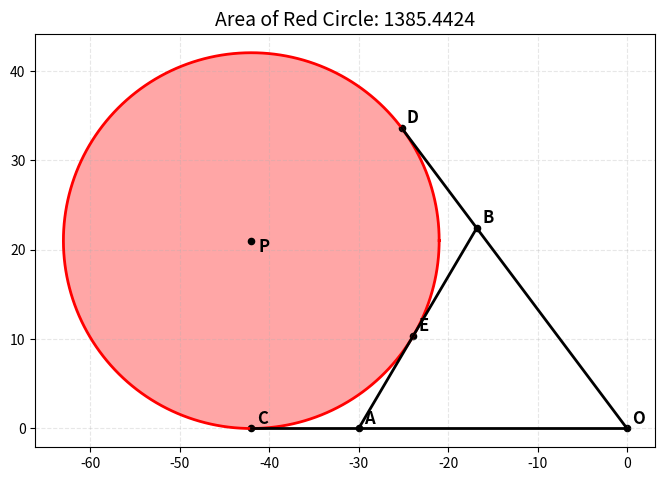

Python code for this plot:
"""
Jim McCleery
May 6, 2026
Kailua-Kona, HI

Source inspiration:
https://youtu.be/68CoMp0PVv4?si=L5fw2903LKN8r4Kj

This program constructs a geometric figure and draws the circle through
three selected points. The area of that circle is displayed in the title.
"""

from math import acos, cos, pi, sin, sqrt

import matplotlib.pyplot as plt
import numpy as np


# ---------------------------------------------------------------------------
# Geometry helper functions
# ---------------------------------------------------------------------------

def law_of_cosines(side_a, side_b, opposite_side):
    """
    Return the angle opposite 'opposite_side' in a triangle.

    The three side lengths are:
        side_a, side_b, opposite_side

    Uses:
        c^2 = a^2 + b^2 - 2ab cos(C)

    Returns:
        angle in radians
    """
    cosine_value = (
        side_a**2 + side_b**2 - opposite_side**2
    ) / (2 * side_a * side_b)

    return acos(cosine_value)


def circle_from_three_points(p1, p2, p3):
    """
    Return the center and radius of the unique circle through three points.

    Args:
        p1, p2, p3: points of the form (x, y)

    Returns:
        (center_x, center_y, radius)

    Raises:
        ValueError if the three points are collinear.
    """
    x1, y1 = p1
    x2, y2 = p2
    x3, y3 = p3

    temp = x2**2 + y2**2
    bc = (x1**2 + y1**2 - temp) / 2
    cd = (temp - x3**2 - y3**2) / 2

    determinant = (x1 - x2) * (y2 - y3) - (x2 - x3) * (y1 - y2)

    if abs(determinant) < 1.0e-12:
        raise ValueError("The three points are collinear; no unique circle exists.")

    center_x = (bc * (y2 - y3) - cd * (y1 - y2)) / determinant
    center_y = ((x1 - x2) * cd - (x2 - x3) * bc) / determinant

    radius = sqrt((center_x - x1) ** 2 + (center_y - y1) ** 2)

    return center_x, center_y, radius


def plot_circle(ax, center, radius, *, color="black", linewidth=2):
    """
    Plot a circle on the given axes.
    """
    center_x, center_y = center
    theta = np.linspace(0, 2 * pi, 1000)

    x_values = center_x + radius * np.cos(theta)
    y_values = center_y + radius * np.sin(theta)

    ax.plot(x_values, y_values, color=color, linewidth=linewidth)


def fill_circle(ax, center, radius, *, color="red", alpha=0.35):
    """
    Fill a circle on the given axes.
    """
    center_x, center_y = center
    theta = np.linspace(0, 2 * pi, 1000)

    x_values = center_x + radius * np.cos(theta)
    y_values = center_y + radius * np.sin(theta)

    ax.fill(x_values, y_values, color=color, alpha=alpha)


def plot_segment(ax, p1, p2, *, color="black", linewidth=2):
    """
    Plot a line segment between two points.
    """
    x1, y1 = p1
    x2, y2 = p2

    ax.plot([x1, x2], [y1, y2], color=color, linewidth=linewidth)


def label_point(ax, point, label, *, dx=0.6, dy=0.6):
    """
    Add a text label near a point.
    """
    x, y = point
    ax.scatter(x, y, color="black", s=20)
    ax.text(x + dx, y + dy, label, fontsize=12, weight="bold")


# ---------------------------------------------------------------------------
# Main construction
# ---------------------------------------------------------------------------

def main():
    """
    Construct the figure, draw the circle, and label the relevant vertices.
    """

    # These two angles come from triangles with side lengths 26, 28, and 30.
    theta = law_of_cosines(28, 30, 26)
    alpha = law_of_cosines(26, 30, 28)

    # Offset distance used to locate point E from point A.
    offset_length = 12

    # Define the main points of the construction.
    #
    # O is the origin.
    # A and C lie on the negative x-axis.
    # B and D lie on the ray determined by angle pi - theta.
    # E is constructed from A using angle alpha.
    point_o = (0, 0)
    point_a = (-30, 0)
    point_b = (
        28 * cos(pi - theta),
        28 * sin(pi - theta),
    )
    point_c = (-42, 0)
    point_d = (
        42 * cos(pi - theta),
        42 * sin(pi - theta),
    )
    point_e = (
        point_a[0] + offset_length * cos(alpha),
        offset_length * sin(alpha),
    )

    # The red circle is the circumcircle through C, D, and E.
    center_x, center_y, radius = circle_from_three_points(
        point_c,
        point_d,
        point_e,
    )
    circle_center = (center_x, center_y)
    circle_area = pi * radius**2

    # Create the plot.
    fig, ax = plt.subplots(figsize=(8, 6))

    # Draw and shade the circle.
    fill_circle(ax, circle_center, radius, color="red", alpha=0.35)
    plot_circle(ax, circle_center, radius, color="red", linewidth=2)

    # Draw the main construction lines.
    plot_segment(ax, point_o, point_c)
    plot_segment(ax, point_o, point_d)
    plot_segment(ax, point_a, point_b)

    # Label the vertices and circle center.
    label_point(ax, point_o, "O")
    label_point(ax, point_a, "A")
    label_point(ax, point_b, "B")
    label_point(ax, point_c, "C")
    label_point(ax, point_d, "D")
    label_point(ax, point_e, "E")
    label_point(ax, circle_center, "P", dx=0.8, dy=-1.2)

    # Add a clean title and set equal scaling so the circle appears round.
    ax.set_title(f"Area of Red Circle: {circle_area:.4f}", fontsize=14)
    ax.set_aspect("equal", adjustable="box")
    ax.grid(True, linestyle="--", alpha=0.3)

    plt.show()


if __name__ == "__main__":
    main()
